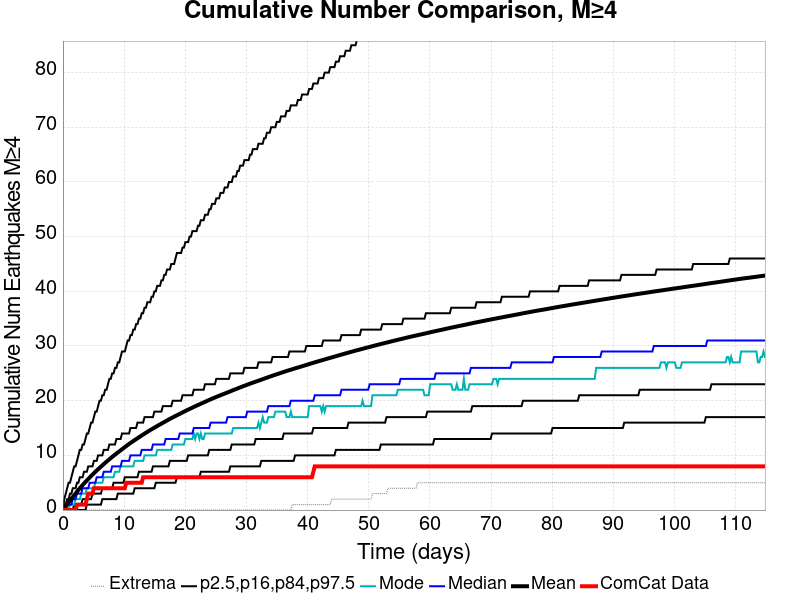

Source data for this figure (header and first rows):
Time (days), ComCat Data, Simulation Mean, Simulation Median, Simulation Mode, Simulation Minimum, Simulation Maximum, 2.5 %-ile, 16 %-ile, 84 %-ile, 97.5 %-ile
0.0, 0.0, 0.0, 0.0, 0.0, 0.0, 0.0, 0.0, 0.0, 0.0, 0.0
0.23, 0.0, 0.336, 0.0, 0.0, 0.0, 208.0, 0.0, 0.0, 1.0, 2.0
0.46, 0.0, 0.6906, 0.0, 0.0, 0.0, 297.0, 0.0, 0.0, 1.0, 3.0
0.6901, 0.0, 1.048, 1.0, 0.0, 0.0, 370.0, 0.0, 0.0, 2.0, 4.0
0.9201, 0.0, 1.397, 1.0, 0.0, 0.0, 435.0, 0.0, 0.0, 2.0, 5.0
1.15, 0.0, 1.742, 1.0, 1.0, 0.0, 479.0, 0.0, 0.0, 3.0, 5.0
1.38, 0.0, 2.072, 1.0, 1.0, 0.0, 517.0, 0.0, 0.0, 3.0, 6.0
1.61, 0.0, 2.394, 2.0, 1.0, 0.0, 538.0, 0.0, 0.0, 4.0, 7.0
1.84, 0.0, 2.724, 2.0, 1.0, 0.0, 563.0, 0.0, 1.0, 4.0, 8.0
2.07, 0.0, 3.042, 2.0, 2.0, 0.0, 671.0, 0.0, 1.0, 4.0, 8.0
2.3, 1.0, 3.361, 3.0, 2.0, 0.0, 729.0, 0.0, 1.0, 5.0, 9.0
2.53, 1.0, 3.678, 3.0, 2.0, 0.0, 763.0, 0.0, 1.0, 5.0, 10.0
2.76, 1.0, 3.986, 3.0, 2.0, 0.0, 798.0, 0.0, 1.0, 6.0, 11.0
2.99, 1.0, 4.281, 3.0, 3.0, 0.0, 825.0, 0.0, 1.0, 6.0, 11.0
3.22, 1.0, 4.57, 4.0, 3.0, 0.0, 843.0, 0.0, 2.0, 6.0, 12.0
3.45, 1.0, 4.859, 4.0, 3.0, 0.0, 862.0, 0.0, 2.0, 7.0, 12.0
3.68, 1.0, 5.138, 4.0, 3.0, 0.0, 884.0, 0.0, 2.0, 7.0, 13.0
3.91, 2.0, 5.416, 4.0, 4.0, 0.0, 906.0, 1.0, 2.0, 7.0, 14.0
4.14, 3.0, 5.686, 4.0, 4.0, 0.0, 918.0, 1.0, 2.0, 8.0, 14.0
4.37, 3.0, 5.951, 5.0, 4.0, 0.0, 927.0, 1.0, 2.0, 8.0, 15.0
4.6, 3.0, 6.216, 5.0, 4.0, 0.0, 958.0, 1.0, 2.0, 8.0, 16.0
4.83, 3.0, 6.482, 5.0, 4.0, 0.0, 971.0, 1.0, 3.0, 8.0, 16.0
5.06, 4.0, 6.736, 5.0, 4.0, 0.0, 982.0, 1.0, 3.0, 9.0, 17.0
5.291, 4.0, 6.988, 5.0, 5.0, 0.0, 991.0, 1.0, 3.0, 9.0, 18.0
5.521, 4.0, 7.231, 6.0, 5.0, 0.0, 999.0, 1.0, 3.0, 9.0, 18.0
5.751, 4.0, 7.469, 6.0, 5.0, 0.0, 1008, 1.0, 3.0, 10.0, 19.0
5.981, 4.0, 7.703, 6.0, 5.0, 0.0, 1012, 1.0, 3.0, 10.0, 20.0
6.211, 4.0, 7.933, 6.0, 5.0, 0.0, 1022, 1.0, 3.0, 10.0, 20.0
6.441, 4.0, 8.167, 6.0, 5.0, 0.0, 1033, 2.0, 4.0, 10.0, 21.0
6.671, 4.0, 8.398, 7.0, 6.0, 0.0, 1037, 2.0, 4.0, 11.0, 21.0
6.901, 4.0, 8.626, 7.0, 6.0, 0.0, 1042, 2.0, 4.0, 11.0, 22.0
7.131, 4.0, 8.852, 7.0, 6.0, 0.0, 1052, 2.0, 4.0, 11.0, 22.0
7.361, 4.0, 9.071, 7.0, 6.0, 0.0, 1059, 2.0, 4.0, 11.0, 23.0
7.591, 4.0, 9.291, 7.0, 6.0, 0.0, 1065, 2.0, 4.0, 12.0, 24.0
7.821, 4.0, 9.51, 7.0, 6.0, 0.0, 1080, 2.0, 4.0, 12.0, 24.0
8.051, 4.0, 9.72, 8.0, 6.0, 0.0, 1088, 2.0, 4.0, 12.0, 25.0
8.281, 4.0, 9.928, 8.0, 6.0, 0.0, 1098, 2.0, 5.0, 12.0, 25.0
8.511, 4.0, 10.13, 8.0, 7.0, 0.0, 1104, 2.0, 5.0, 12.0, 26.0
8.741, 4.0, 10.33, 8.0, 7.0, 0.0, 1110, 2.0, 5.0, 13.0, 26.0
8.971, 4.0, 10.53, 8.0, 7.0, 0.0, 1121, 3.0, 5.0, 13.0, 27.0
9.201, 4.0, 10.72, 8.0, 7.0, 0.0, 1125, 3.0, 5.0, 13.0, 27.0
9.431, 4.0, 10.92, 8.0, 8.0, 0.0, 1130, 3.0, 5.0, 13.0, 28.0
9.661, 4.0, 11.12, 9.0, 8.0, 0.0, 1136, 3.0, 5.0, 14.0, 29.0
9.891, 4.0, 11.32, 9.0, 8.0, 0.0, 1138, 3.0, 5.0, 14.0, 29.0
10.12, 4.0, 11.51, 9.0, 8.0, 0.0, 1145, 3.0, 6.0, 14.0, 29.0
10.35, 5.0, 11.7, 9.0, 8.0, 0.0, 1149, 3.0, 6.0, 14.0, 30.0
10.58, 5.0, 11.9, 9.0, 8.0, 0.0, 1155, 3.0, 6.0, 14.0, 31.0
10.81, 5.0, 12.09, 9.0, 8.0, 0.0, 1156, 3.0, 6.0, 14.0, 31.0
11.04, 5.0, 12.27, 10.0, 8.0, 0.0, 1161, 3.0, 6.0, 15.0, 32.0
11.27, 5.0, 12.44, 10.0, 8.0, 0.0, 1162, 3.0, 6.0, 15.0, 32.0
11.5, 5.0, 12.62, 10.0, 8.0, 0.0, 1172, 3.0, 6.0, 15.0, 33.0
11.73, 5.0, 12.79, 10.0, 9.0, 0.0, 1178, 4.0, 6.0, 15.0, 33.0
11.96, 5.0, 12.97, 10.0, 9.0, 0.0, 1195, 4.0, 6.0, 15.0, 34.0
12.19, 5.0, 13.13, 10.0, 9.0, 0.0, 1207, 4.0, 6.0, 16.0, 34.0
12.42, 5.0, 13.3, 10.0, 9.0, 0.0, 1218, 4.0, 7.0, 16.0, 35.0
12.65, 5.0, 13.47, 10.0, 9.0, 0.0, 1221, 4.0, 7.0, 16.0, 35.0
12.88, 5.0, 13.64, 11.0, 9.0, 0.0, 1222, 4.0, 7.0, 16.0, 36.0
13.11, 6.0, 13.81, 11.0, 9.0, 0.0, 1224, 4.0, 7.0, 16.0, 36.0
13.34, 6.0, 13.97, 11.0, 10.0, 0.0, 1229, 4.0, 7.0, 17.0, 37.0
13.57, 6.0, 14.14, 11.0, 10.0, 0.0, 1235, 4.0, 7.0, 17.0, 37.0
... 440 more rows
